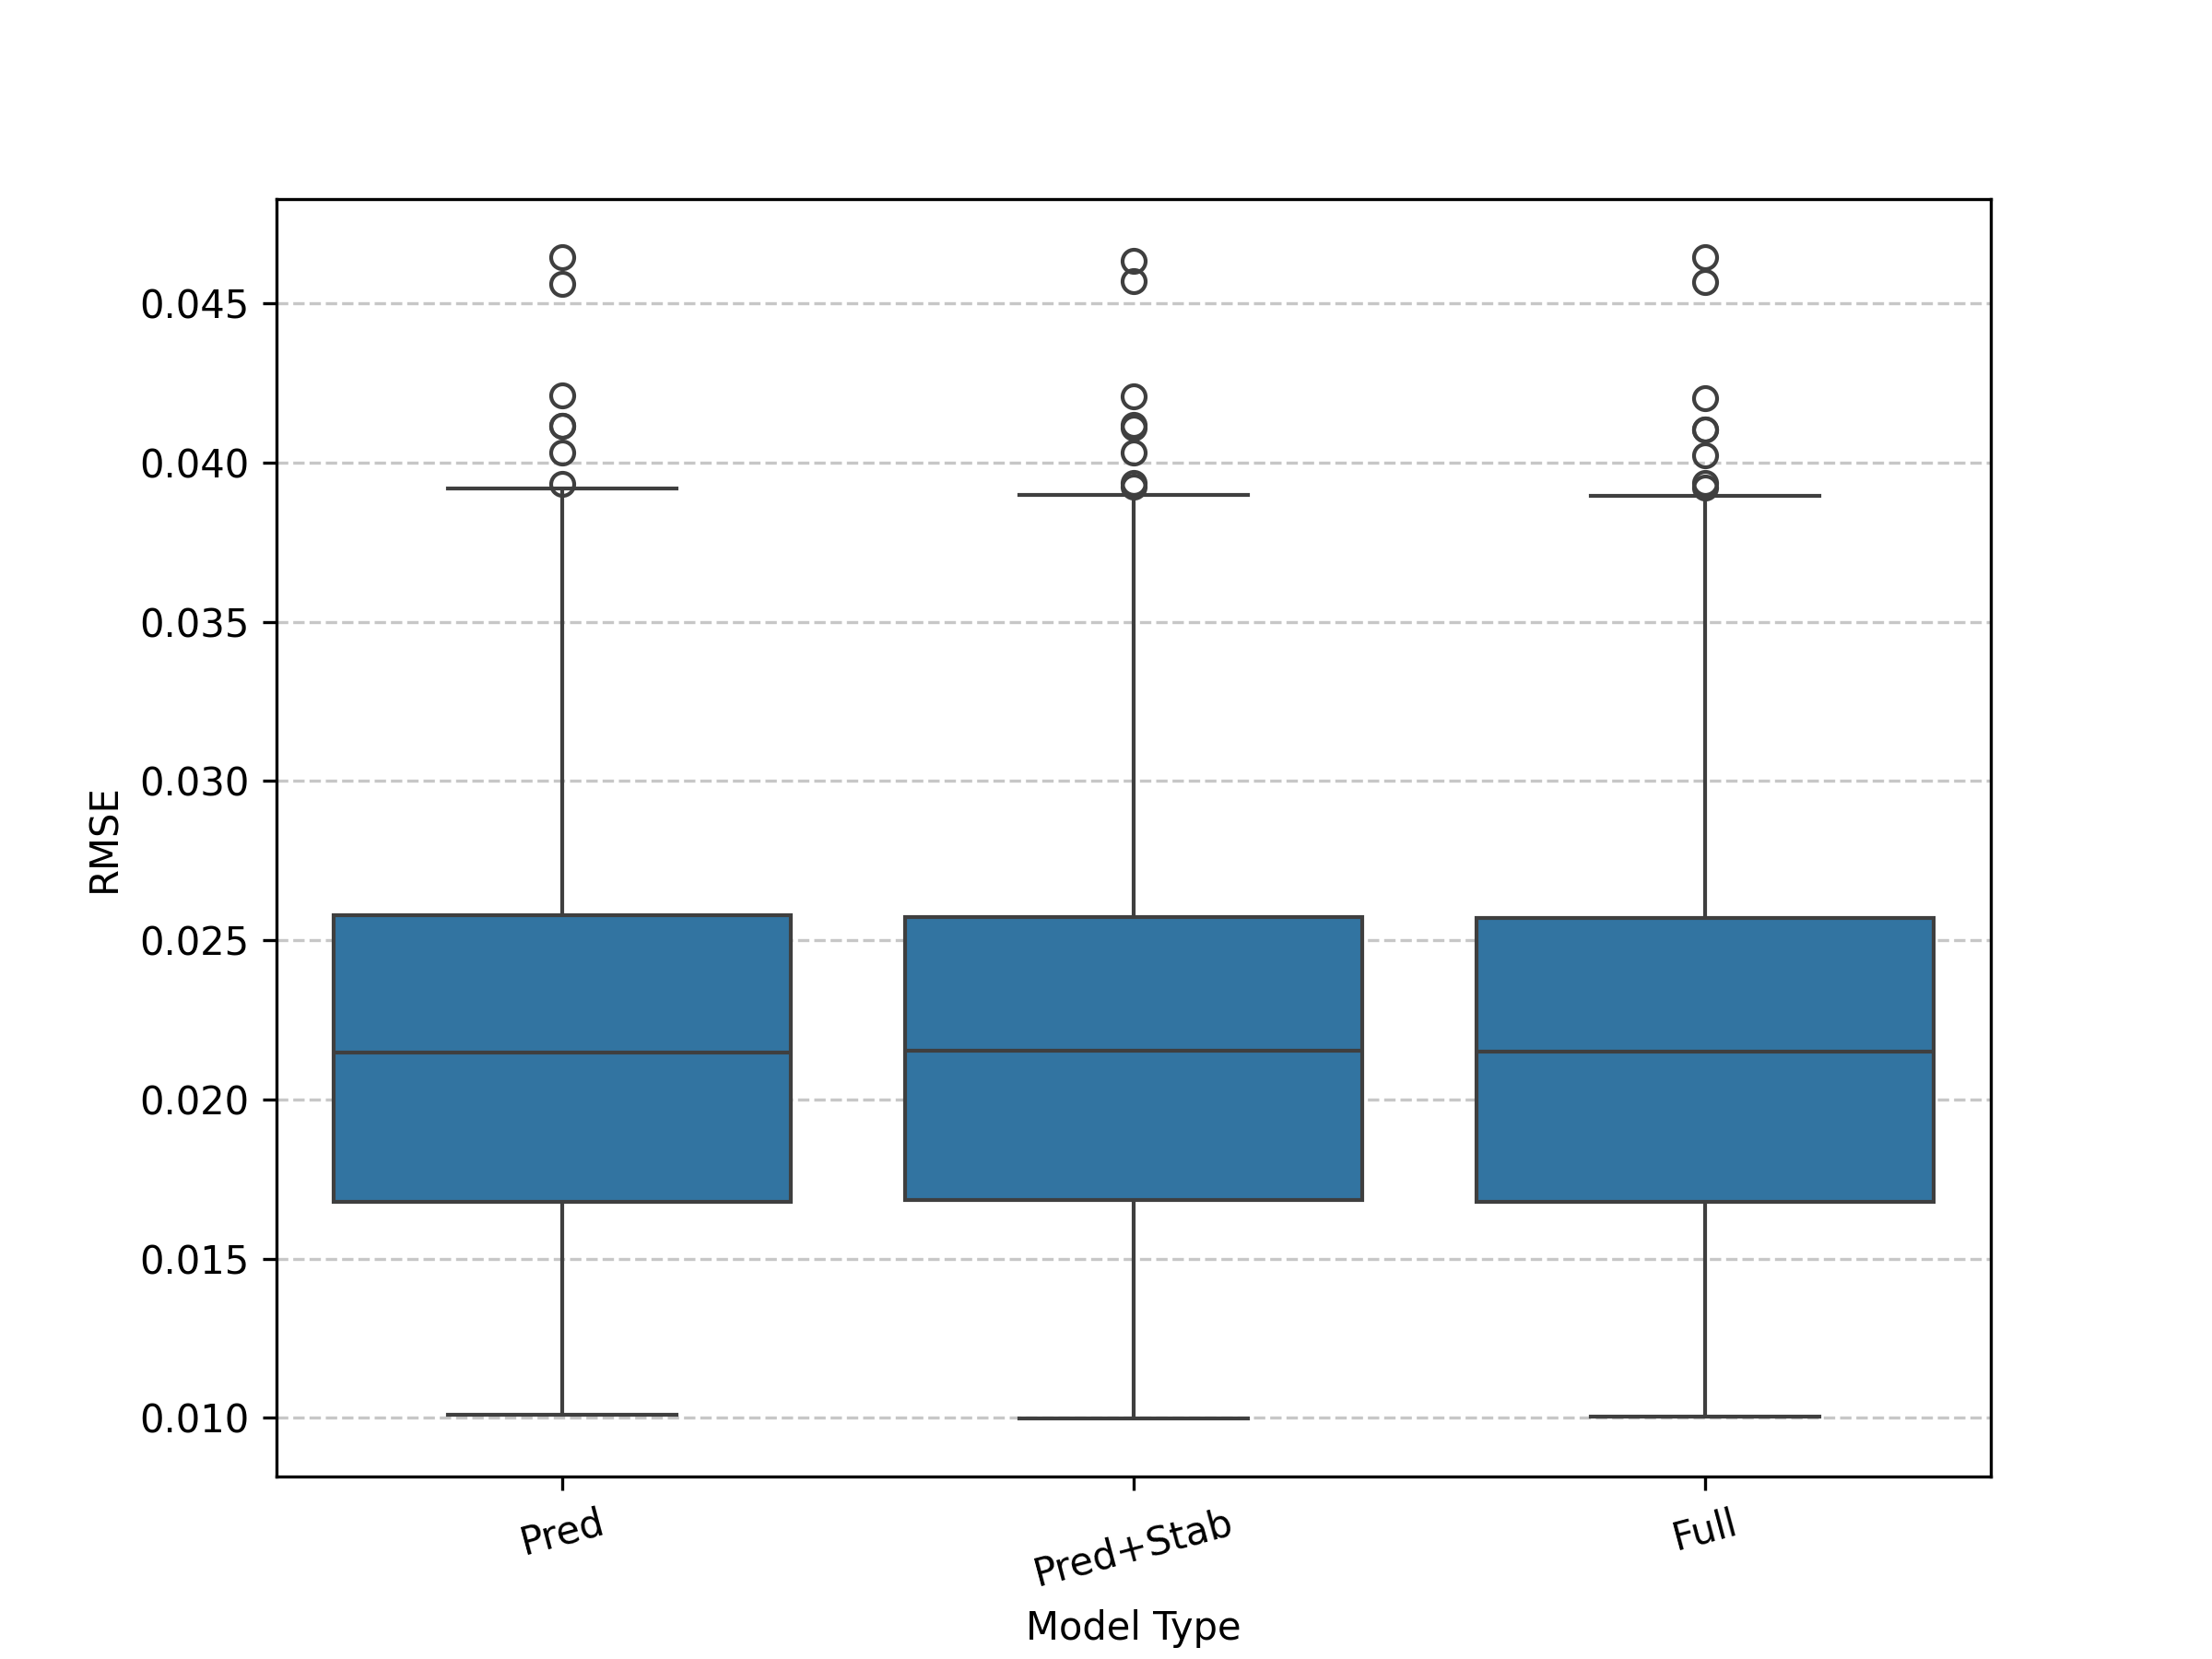

Recreate this plot in Python.
import pandas as pd
import matplotlib
matplotlib.use('Agg')  # Use a non-interactive backend
import matplotlib.pyplot as plt
import seaborn as sns
import scipy.stats as stats

df_lr_nostab = pd.read_csv('/cluster/project/math/akmete/MSc/Stabilized_Regression/LOSO/NoStability/LR/results_screened.csv')
df_lr_withstab = pd.read_csv('/cluster/project/math/akmete/MSc/Stabilized_Regression/LOSO/WithStability/LR/results_screened.csv')

# Column names of both dataframes
# no stability: test_site,ensemble_mse_scaled,full_mse_scaled,ensemble_rmse_scaled,full_rmse_scaled,ensemble_r2,full_r2,ensemble_relative_error,full_relative_error,ensemble_mae,full_mae,O_hat_count
# with stability: test_site,ensemble_mse_scaled,full_mse_scaled,ensemble_rmse_scaled,full_rmse_scaled,ensemble_r2,full_r2,ensemble_relative_error,full_relative_error,ensemble_mae,full_mae,G_hat_count,O_hat_count,O_hat


# Add labels to identify the datasets
df_lr_nostab['Stability'] = 'Pred'
df_lr_withstab['Stability'] = 'Pred+Stab'

# Select relevant columns
df_lr_nostab = df_lr_nostab[['test_site', 'ensemble_rmse_scaled', 'full_rmse_scaled', 'Stability']]
df_lr_withstab = df_lr_withstab[['test_site', 'ensemble_rmse_scaled', 'full_rmse_scaled', 'Stability']]

# Create a third dataset for the full model RMSE (values are the same in both datasets)
df_full_rmse = df_lr_nostab[['test_site', 'full_rmse_scaled']].copy()
df_full_rmse.rename(columns={'full_rmse_scaled': 'ensemble_rmse_scaled'}, inplace=True)
df_full_rmse['Stability'] = 'Full'
'''
# Function to remove the top 1% outliers
def filter_rmse_99(df, column='ensemble_rmse_scaled'):
    q_high = df[column].quantile(0.99)
    return df[df[column] <= q_high]

# Apply filtering to remove upper 1% RMSE values
df_lr_nostab = filter_rmse_99(df_lr_nostab)
df_lr_withstab = filter_rmse_99(df_lr_withstab)
df_full_rmse = filter_rmse_99(df_full_rmse, column='ensemble_rmse_scaled')
'''
# Combine all datasets after filtering
df_combined_filtered = pd.concat([df_lr_nostab, df_lr_withstab, df_full_rmse], ignore_index=True)

# Create a boxplot comparing RMSE scaled values across conditions after filtering
plt.figure(figsize=(8, 6))
sns.boxplot(x='Stability', y='ensemble_rmse_scaled', data=df_combined_filtered)
plt.xlabel("Model Type")
plt.ylabel("RMSE")
#plt.title("Comparison of RMSE Scaled Across Different Feature Selection Strategies")
plt.xticks(rotation=15)  # Rotate labels for better readability
plt.grid(axis='y', linestyle='--', alpha=0.7)
# Show the plot
plt.savefig('boxplot_LR.png', dpi=300)

# Perform statistical t-tests between the filtered groups
t_stat_nostab_full, p_value_nostab_full = stats.ttest_ind(df_lr_nostab['ensemble_rmse_scaled'], df_full_rmse['ensemble_rmse_scaled'], equal_var=False)
t_stat_withstab_full, p_value_withstab_full = stats.ttest_ind(df_lr_withstab['ensemble_rmse_scaled'], df_full_rmse['ensemble_rmse_scaled'], equal_var=False)

# Print the t-test results
print(f"T-test (No Stability vs. Full Model, filtered): T-statistic = {t_stat_nostab_full:.4f}, P-value = {p_value_nostab_full:.4f}")
print(f"T-test (With Stability vs. Full Model, filtered): T-statistic = {t_stat_withstab_full:.4f}, P-value = {p_value_withstab_full:.4f}")